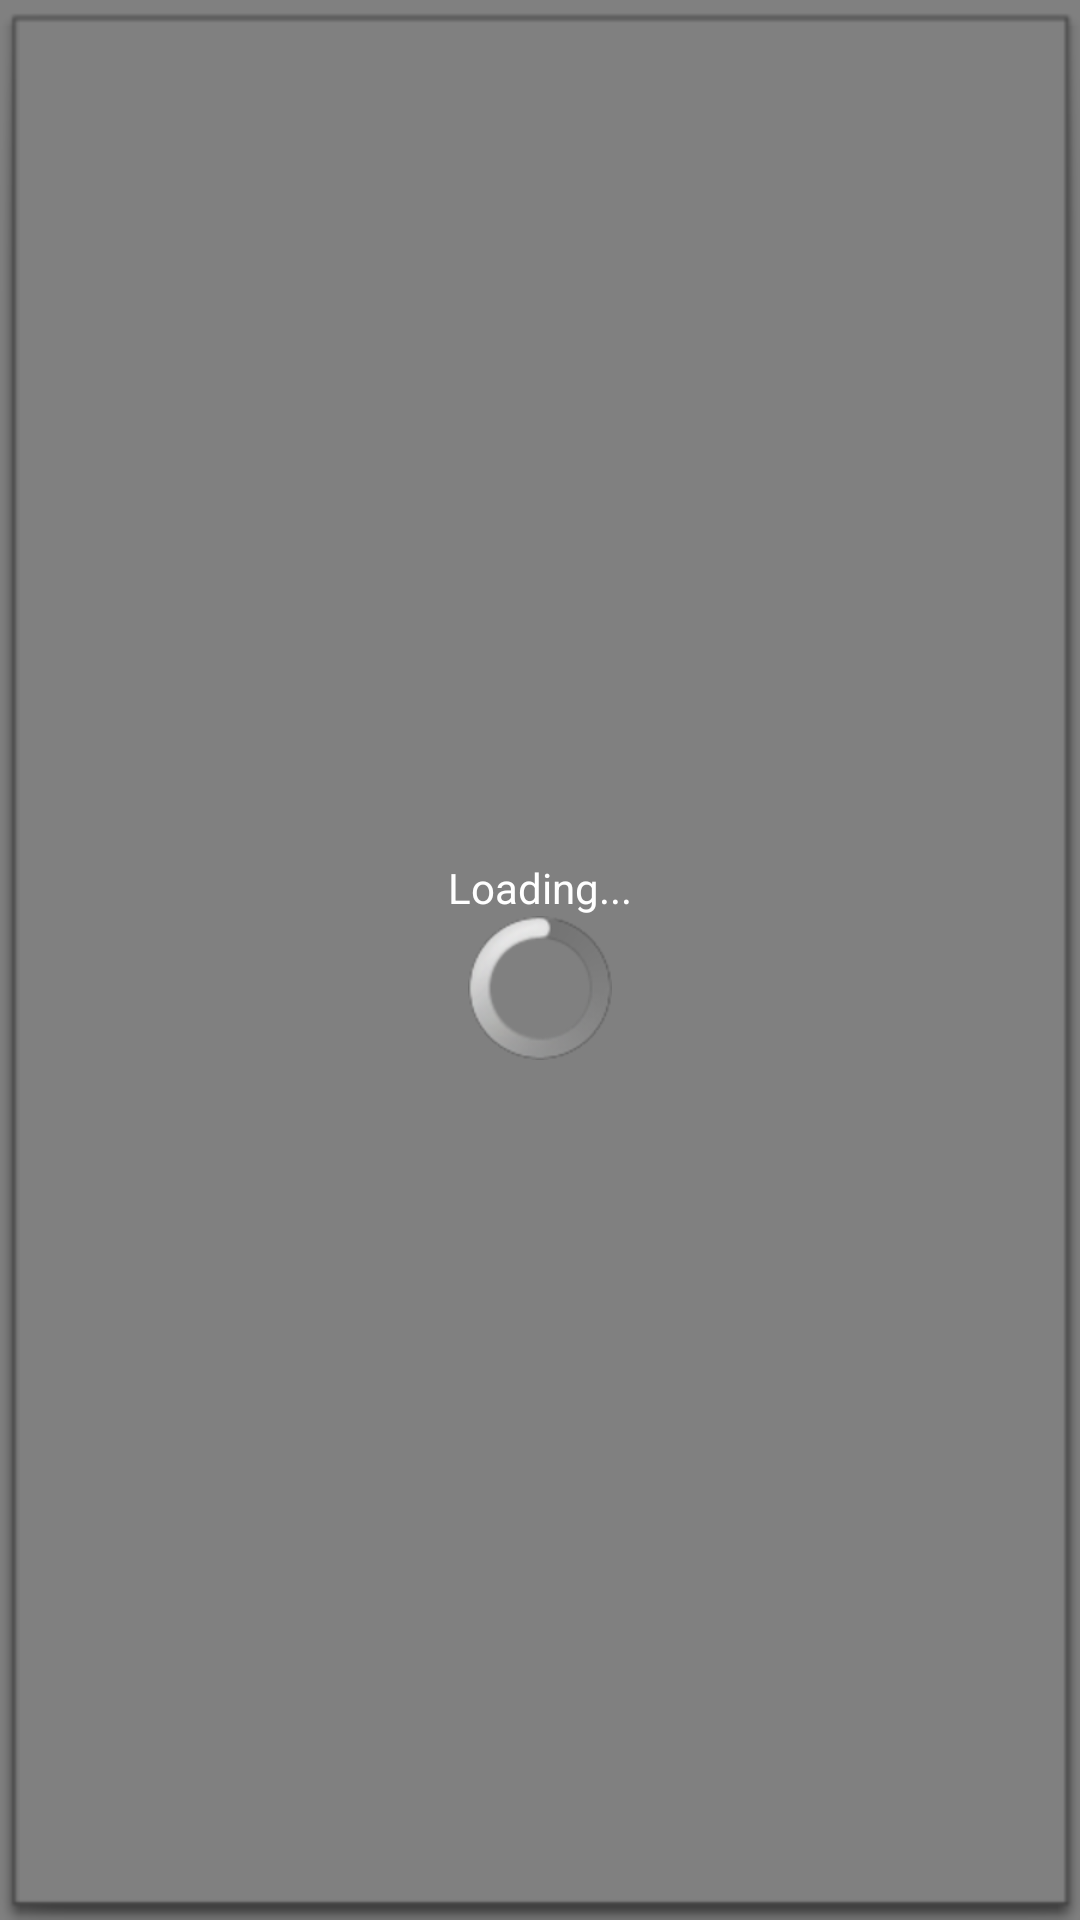

Reconstruct the res/layout file that produces this screen, plus the resources it refers to.
<!-- AndroidManifest.xml: application theme AppTheme -->
<!-- res/layout/products_list.xml -->
<?xml version="1.0" encoding="utf-8"?>
<FrameLayout xmlns:android="http://schemas.android.com/apk/res/android"
    android:layout_width="match_parent"
    android:layout_height="match_parent" >

    <ListView
        android:id="@+id/listViewProducts"
        android:layout_width="match_parent"
        android:layout_height="match_parent"
        android:layoutAnimation="@anim/fly_listview_animation"
        android:background="@drawable/bg_item" >
    </ListView>

    <FrameLayout
        android:id="@+id/fLLoading"
        android:layout_width="match_parent"
        android:layout_height="match_parent"
        android:background="@color/opaqueBlack" >

        <LinearLayout
            android:layout_width="wrap_content"
            android:layout_height="wrap_content"
            android:layout_gravity="center"
            android:orientation="vertical" >

            <TextView
                android:id="@+id/textView1"
                android:layout_width="wrap_content"
                android:layout_height="wrap_content"
                android:text="@string/lbl_txt_loading"
                android:textColor="@color/color_white" />

            <ProgressBar
                android:id="@+id/progressBar1"
                android:layout_width="wrap_content"
                android:layout_height="wrap_content"
                android:layout_gravity="center_horizontal" />

        </LinearLayout>

    </FrameLayout>

</FrameLayout>
<!-- resources referenced by this layout -->
<resources>
  <color name="color_white">#FFFFFF</color>
  <color name="opaqueBlack">#7F000000</color>
  <string name="lbl_txt_loading">Loading...</string>
  <style name="AppTheme" parent="AppBaseTheme">
          
      </style>
  <style name="AppBaseTheme" parent="android:Theme.Light">
          
      </style>
</resources>
